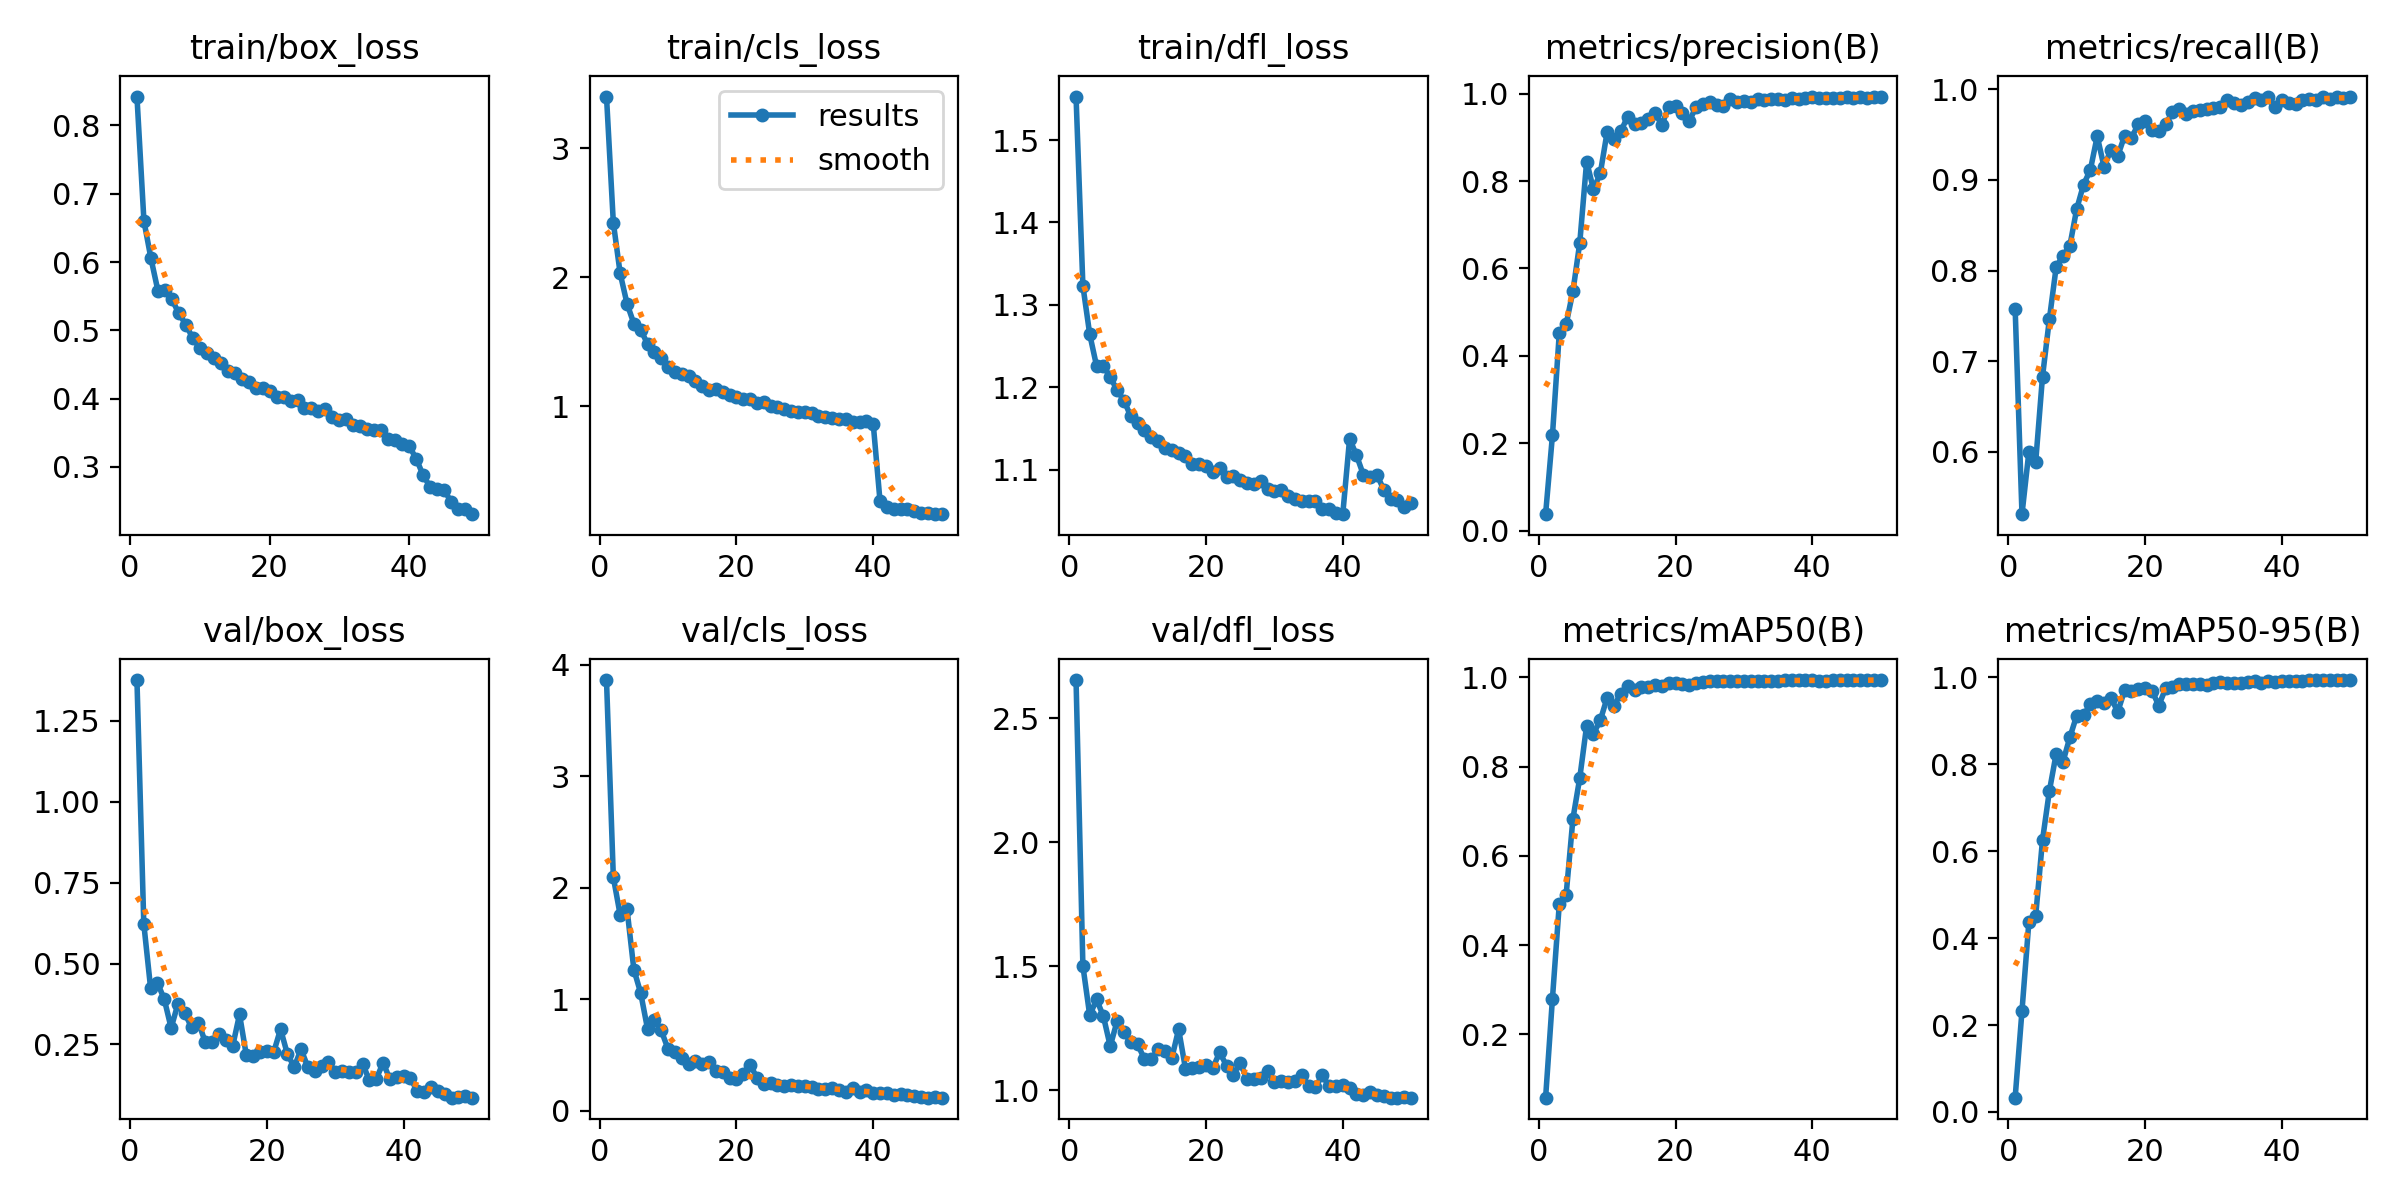

Data behind this chart, as committed beside it:
epoch, time, train/box_loss, train/cls_loss, train/dfl_loss, metrics/precision(B), metrics/recall(B), metrics/mAP50(B), metrics/mAP50-95(B), val/box_loss, val/cls_loss, val/dfl_loss, lr/pg0, lr/pg1, lr/pg2
1, 2331, 0.8424, 3.402, 1.553, 0.03795, 0.7579, 0.05813, 0.0328, 1.376, 3.864, 2.655, 0.0803, 0.0001989, 0.0001989
2, 2682, 0.6602, 2.424, 1.323, 0.2182, 0.5314, 0.2799, 0.2326, 0.623, 2.094, 1.502, 0.0605, 0.000391, 0.000391
3, 3789, 0.6056, 2.031, 1.264, 0.4517, 0.5996, 0.4916, 0.4359, 0.4235, 1.756, 1.303, 0.04068, 0.0005752, 0.0005752
4, 4714, 0.5582, 1.797, 1.226, 0.4721, 0.5887, 0.5122, 0.4509, 0.4404, 1.81, 1.367, 0.02086, 0.0007515, 0.0007515
5, 49336, 0.5594, 1.642, 1.225, 0.548, 0.683, 0.6835, 0.6254, 0.3896, 1.266, 1.299, 0.001026, 0.0009198, 0.0009198
6, 49593, 0.5454, 1.594, 1.212, 0.6592, 0.746, 0.775, 0.7379, 0.301, 1.055, 1.178, 0.000901, 0.000901, 0.000901
7, 49879, 0.5249, 1.484, 1.196, 0.8448, 0.8039, 0.8916, 0.8243, 0.3764, 0.7335, 1.279, 0.0008812, 0.0008812, 0.0008812
8, 50122, 0.5084, 1.424, 1.184, 0.781, 0.8163, 0.8738, 0.806, 0.3462, 0.813, 1.235, 0.0008614, 0.0008614, 0.0008614
9, 50387, 0.4884, 1.373, 1.165, 0.818, 0.8274, 0.9036, 0.8619, 0.3027, 0.7205, 1.194, 0.0008416, 0.0008416, 0.0008416
10, 50627, 0.4743, 1.302, 1.157, 0.9123, 0.8678, 0.9543, 0.9119, 0.3179, 0.5528, 1.186, 0.0008218, 0.0008218, 0.0008218
11, 50888, 0.467, 1.267, 1.148, 0.8969, 0.8946, 0.9361, 0.9122, 0.2566, 0.5281, 1.126, 0.000802, 0.000802, 0.000802
12, 51127, 0.4589, 1.251, 1.14, 0.9141, 0.911, 0.9629, 0.9382, 0.2578, 0.4724, 1.125, 0.0007822, 0.0007822, 0.0007822
13, 51396, 0.4525, 1.234, 1.134, 0.9473, 0.948, 0.9801, 0.9454, 0.2838, 0.4207, 1.166, 0.0007624, 0.0007624, 0.0007624
14, 51637, 0.4411, 1.198, 1.126, 0.9315, 0.9142, 0.9725, 0.942, 0.2627, 0.449, 1.157, 0.0007426, 0.0007426, 0.0007426
15, 51918, 0.438, 1.162, 1.124, 0.9325, 0.933, 0.9792, 0.9534, 0.2455, 0.4162, 1.13, 0.0007228, 0.0007228, 0.0007228
16, 52161, 0.429, 1.131, 1.12, 0.9424, 0.9262, 0.9777, 0.9204, 0.3428, 0.4392, 1.246, 0.000703, 0.000703, 0.000703
17, 52487, 0.4247, 1.133, 1.116, 0.9548, 0.9484, 0.983, 0.97, 0.2162, 0.3523, 1.088, 0.0006832, 0.0006832, 0.0006832
18, 52739, 0.4153, 1.113, 1.107, 0.9293, 0.9464, 0.98, 0.9678, 0.2149, 0.3495, 1.089, 0.0006634, 0.0006634, 0.0006634
19, 53018, 0.415, 1.086, 1.107, 0.9685, 0.961, 0.9877, 0.9742, 0.2253, 0.2917, 1.095, 0.0006436, 0.0006436, 0.0006436
20, 53282, 0.4113, 1.07, 1.104, 0.9725, 0.965, 0.9882, 0.9756, 0.2307, 0.2862, 1.101, 0.0006238, 0.0006238, 0.0006238
21, 53753, 0.4023, 1.058, 1.097, 0.9551, 0.9546, 0.9856, 0.9695, 0.2264, 0.3265, 1.09, 0.000604, 0.000604, 0.000604
22, 54043, 0.4023, 1.053, 1.102, 0.9375, 0.9536, 0.982, 0.9349, 0.2975, 0.4129, 1.153, 0.0005842, 0.0005842, 0.0005842
23, 54439, 0.396, 1.029, 1.091, 0.969, 0.961, 0.9871, 0.9745, 0.2202, 0.2942, 1.1, 0.0005644, 0.0005644, 0.0005644
24, 54834, 0.3981, 1.032, 1.093, 0.9757, 0.9743, 0.9893, 0.9775, 0.1809, 0.2402, 1.063, 0.0005446, 0.0005446, 0.0005446
25, 55293, 0.3857, 1.003, 1.087, 0.98, 0.9786, 0.9918, 0.9836, 0.2353, 0.2456, 1.11, 0.0005248, 0.0005248, 0.0005248
26, 56023, 0.3862, 0.9981, 1.083, 0.9747, 0.9723, 0.9908, 0.9854, 0.1794, 0.2316, 1.047, 0.000505, 0.000505, 0.000505
27, 56496, 0.3811, 0.979, 1.083, 0.9711, 0.976, 0.9911, 0.9839, 0.1668, 0.2169, 1.046, 0.0004852, 0.0004852, 0.0004852
28, 56858, 0.3851, 0.9626, 1.086, 0.987, 0.9774, 0.9922, 0.9853, 0.1827, 0.2322, 1.052, 0.0004654, 0.0004654, 0.0004654
29, 57305, 0.3728, 0.9536, 1.076, 0.9816, 0.9775, 0.9909, 0.9817, 0.1964, 0.2253, 1.078, 0.0004456, 0.0004456, 0.0004456
30, 57880, 0.3692, 0.9565, 1.075, 0.9837, 0.9788, 0.9915, 0.9862, 0.1643, 0.2249, 1.032, 0.0004258, 0.0004258, 0.0004258
31, 58262, 0.37, 0.9485, 1.075, 0.9815, 0.9799, 0.9922, 0.9883, 0.1666, 0.2151, 1.038, 0.000406, 0.000406, 0.000406
32, 58750, 0.3619, 0.9285, 1.068, 0.9876, 0.9876, 0.9915, 0.987, 0.1644, 0.1949, 1.034, 0.0003862, 0.0003862, 0.0003862
33, 59270, 0.3605, 0.9192, 1.065, 0.9847, 0.985, 0.9923, 0.9879, 0.1648, 0.1981, 1.037, 0.0003664, 0.0003664, 0.0003664
34, 60027, 0.3548, 0.9105, 1.061, 0.9869, 0.9829, 0.9923, 0.9869, 0.1906, 0.2051, 1.061, 0.0003466, 0.0003466, 0.0003466
35, 60649, 0.3537, 0.9051, 1.061, 0.9867, 0.9855, 0.9923, 0.9887, 0.1388, 0.1881, 1.018, 0.0003268, 0.0003268, 0.0003268
36, 62418, 0.3537, 0.905, 1.061, 0.9849, 0.9901, 0.993, 0.9916, 0.1443, 0.1645, 1.014, 0.000307, 0.000307, 0.000307
37, 63260, 0.3414, 0.8788, 1.053, 0.9892, 0.9878, 0.9933, 0.987, 0.1933, 0.2032, 1.06, 0.0002872, 0.0002872, 0.0002872
38, 63921, 0.3396, 0.8794, 1.053, 0.9876, 0.9914, 0.9931, 0.9906, 0.1422, 0.1689, 1.017, 0.0002674, 0.0002674, 0.0002674
39, 64601, 0.3336, 0.884, 1.047, 0.9892, 0.9797, 0.9929, 0.9884, 0.1497, 0.1878, 1.02, 0.0002476, 0.0002476, 0.0002476
40, 65318, 0.3302, 0.8667, 1.046, 0.9922, 0.9878, 0.9935, 0.9906, 0.1535, 0.1616, 1.022, 0.0002278, 0.0002278, 0.0002278
41, 65907, 0.3122, 0.263, 1.137, 0.9896, 0.9851, 0.9927, 0.9916, 0.145, 0.1603, 1.011, 0.000208, 0.000208, 0.000208
42, 66659, 0.2876, 0.2214, 1.118, 0.9898, 0.9835, 0.9928, 0.9925, 0.1061, 0.1538, 0.9838, 0.0001882, 0.0001882, 0.0001882
43, 67232, 0.2707, 0.2074, 1.094, 0.9901, 0.9881, 0.9929, 0.9925, 0.1019, 0.1365, 0.9819, 0.0001684, 0.0001684, 0.0001684
44, 67632, 0.2682, 0.2053, 1.091, 0.9894, 0.9896, 0.9934, 0.9932, 0.1193, 0.1504, 0.9927, 0.0001486, 0.0001486, 0.0001486
45, 68014, 0.2661, 0.2006, 1.094, 0.9913, 0.9881, 0.9933, 0.9933, 0.1064, 0.1439, 0.98, 0.0001288, 0.0001288, 0.0001288
46, 68336, 0.249, 0.1857, 1.075, 0.9897, 0.9917, 0.9935, 0.9933, 0.09567, 0.13, 0.9757, 0.000109, 0.000109, 0.000109
47, 68812, 0.239, 0.1745, 1.064, 0.992, 0.9893, 0.9936, 0.9935, 0.08569, 0.1183, 0.9711, 8.92e-05, 8.92e-05, 8.92e-05
48, 69166, 0.238, 0.1725, 1.063, 0.9895, 0.9918, 0.9936, 0.9936, 0.08717, 0.1162, 0.9706, 6.94e-05, 6.94e-05, 6.94e-05
49, 69449, 0.2308, 0.1642, 1.055, 0.9921, 0.9899, 0.9937, 0.9936, 0.09179, 0.1202, 0.9727, 4.96e-05, 4.96e-05, 4.96e-05
50, 69670, inf, 0.1665, 1.059, 0.9934, 0.9908, 0.9938, 0.9937, 0.08606, 0.1164, 0.9709, 2.98e-05, 2.98e-05, 2.98e-05
